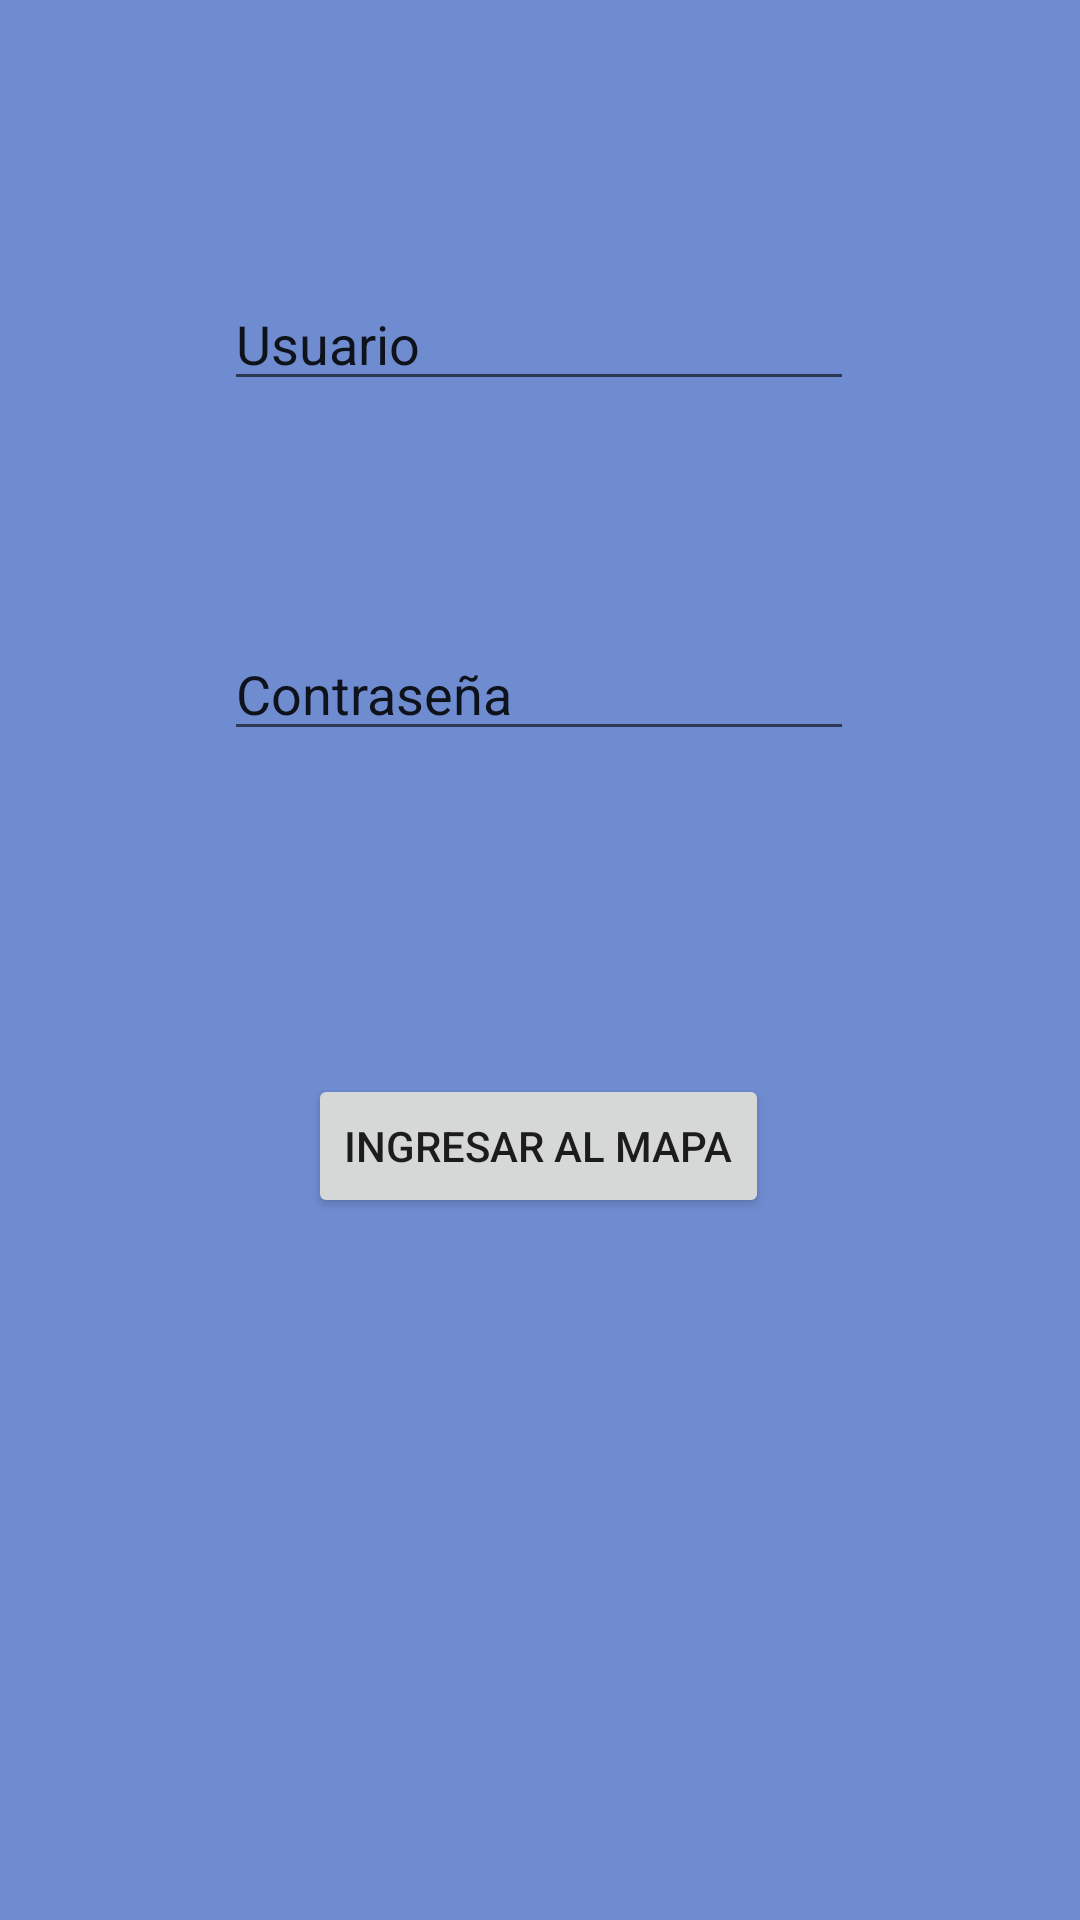

Reconstruct the res/layout file that produces this screen, plus the resources it refers to.
<!-- AndroidManifest.xml: application theme Theme.ParciaSegundoCorte -->
<!-- res/layout/activity_main.xml -->
<?xml version="1.0" encoding="utf-8"?>
<androidx.constraintlayout.widget.ConstraintLayout xmlns:android="http://schemas.android.com/apk/res/android"
    xmlns:app="http://schemas.android.com/apk/res-auto"
    xmlns:tools="http://schemas.android.com/tools"
    android:layout_width="match_parent"
    android:layout_height="match_parent"
    android:background="#708CD1"
    tools:context=".MainActivity">

    <EditText
        android:id="@+id/editTerxtContraseña"
        android:layout_width="wrap_content"
        android:layout_height="wrap_content"
        android:ems="10"
        android:inputType="textPersonName"
        android:text="@string/editTextContraseña"
        app:layout_constraintBottom_toBottomOf="parent"
        app:layout_constraintEnd_toEndOf="parent"
        app:layout_constraintHorizontal_bias="0.497"
        app:layout_constraintStart_toStartOf="parent"
        app:layout_constraintTop_toBottomOf="@+id/editTextUsuario"
        app:layout_constraintVertical_bias="0.162" />

    <EditText
        android:id="@+id/editTextUsuario"
        android:layout_width="wrap_content"
        android:layout_height="wrap_content"
        android:ems="10"
        android:inputType="textPersonName"
        android:text="@string/editTextUsuario"
        app:layout_constraintBottom_toBottomOf="parent"
        app:layout_constraintEnd_toEndOf="parent"
        app:layout_constraintHorizontal_bias="0.497"
        app:layout_constraintStart_toStartOf="parent"
        app:layout_constraintTop_toTopOf="parent"
        app:layout_constraintVertical_bias="0.154" />

    <Button
        android:id="@+id/button"
        android:layout_width="wrap_content"
        android:layout_height="wrap_content"
        android:text="@string/button"
        app:layout_constraintBottom_toBottomOf="parent"
        app:layout_constraintEnd_toEndOf="parent"
        app:layout_constraintHorizontal_bias="0.498"
        app:layout_constraintStart_toStartOf="parent"
        app:layout_constraintTop_toBottomOf="@+id/editTerxtContraseña"
        app:layout_constraintVertical_bias="0.315" />

</androidx.constraintlayout.widget.ConstraintLayout>
<!-- resources referenced by this layout -->
<resources>
  <string name="button">Ingresar al mapa</string>
  <string name="editTextUsuario">Usuario</string>
  <style name="Theme.ParciaSegundoCorte" parent="Theme.MaterialComponents.DayNight.DarkActionBar">
          
          <item name="colorPrimary">@color/purple_500</item>
          <item name="colorPrimaryVariant">@color/purple_700</item>
          <item name="colorOnPrimary">@color/white</item>
          
          <item name="colorSecondary">@color/teal_200</item>
          <item name="colorSecondaryVariant">@color/teal_700</item>
          <item name="colorOnSecondary">@color/black</item>
          
          <item name="android:statusBarColor">?attr/colorPrimaryVariant</item>
          
      </style>
  <!-- not gathered from this repository: default colours our renderer supplied (Android Studio template values) -->
  <color name="purple_500">#FF6200EE</color>
  <color name="purple_700">#FF3700B3</color>
  <color name="teal_200">#FF03DAC5</color>
  <color name="teal_700">#FF018786</color>
  <color name="black">#FF000000</color>
  <color name="white">#FFFFFFFF</color>
</resources>
